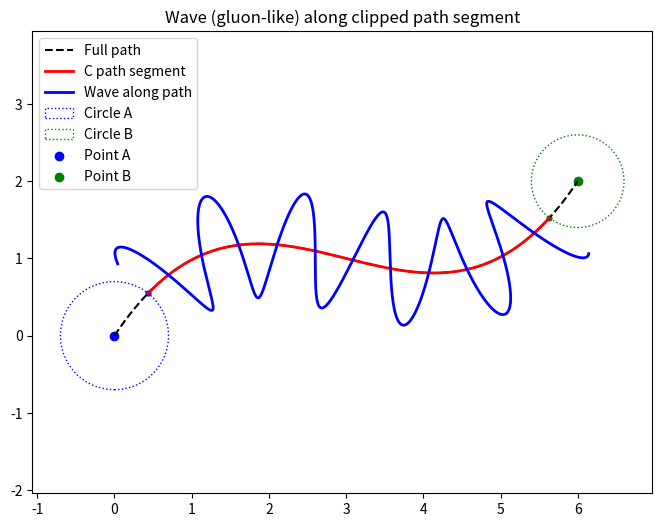

This chart was generated by the following Python code:
import numpy as np
import matplotlib.pyplot as plt

def bezier_curve(P0, P1, P2, P3, t):
    return (1-t)**3 * P0 + 3*(1-t)**2 * t * P1 + 3*(1-t)*t**2 * P2 + t**3 * P3

def bezier_points(P0, P1, P2, P3, num=1000):
    ts = np.linspace(0,1,num)
    return np.array([bezier_curve(P0,P1,P2,P3,t) for t in ts]), ts

def find_circle_intersections(Ps, center, radius):
    dist = np.linalg.norm(Ps - center, axis=1)
    close_to_circle = np.abs(dist - radius) < 1e-3
    indices = np.where(close_to_circle)[0]
    return indices

def compute_tangents(points):
    """计算路径上每一点的切向量（单位向量），边界用前后差分补偿"""
    tangents = np.zeros_like(points)
    tangents[1:-1] = points[2:] - points[:-2]
    tangents[0] = points[1] - points[0]
    tangents[-1] = points[-1] - points[-2]
    norms = np.linalg.norm(tangents, axis=1, keepdims=True)
    norms[norms == 0] = 1
    return tangents / norms

def gluon_wave_along_path(points, amplitude=0.1, wavelength=0.5, phase0=0):
    """
    沿路径points绘制波浪，波动垂直于路径切线方向
    amplitude: 振幅
    wavelength: 波长
    phase0: 初始相位
    返回扰动后点坐标数组
    """
    tangents = compute_tangents(points)
    normals = np.stack([-tangents[:,1], tangents[:,0]], axis=1)  # 垂直切线向量，逆时针90度
    
    # 计算路径上每点的累计弧长
    deltas = np.linalg.norm(points[1:] - points[:-1], axis=1)
    s = np.zeros(len(points))
    s[1:] = np.cumsum(deltas)
    
    # 波浪函数
    wave = amplitude * np.sin(2 * np.pi * s / wavelength + phase0)
    
    # 波浪叠加在路径点上
    waved_points = points + normals * wave[:, np.newaxis]
    return waved_points

# ------------ 主程序 ------------

P0 = np.array([0, 0])
P1 = np.array([2, 3])
P2 = np.array([4, -1])
P3 = np.array([6, 2])

num_samples = 10000
points, ts = bezier_points(P0,P1,P2,P3,num_samples)

A = P0
B = P3
R_A = 0.7
R_B = 0.6

idxs_A = find_circle_intersections(points, A, R_A)
idxs_B = find_circle_intersections(points, B, R_B)

if len(idxs_A)==0 or len(idxs_B)==0:
    raise RuntimeError("找不到路径与圆的交点，请调整参数或增加采样密度。")

start_idx = idxs_A[np.argmin(np.abs(idxs_A - 0))]
end_idx = idxs_B[np.argmin(np.abs(idxs_B - (num_samples-1)))]

if start_idx >= end_idx:
    raise RuntimeError("起点交点索引不应大于等于终点交点索引，请检查路径或圆参数。")

C_path = points[start_idx:end_idx+1]

# 计算起点摆动初相位phase0，基于起点连线A->C_path起点的方向角
vec_start = C_path[0] - A
phase0 = np.arctan2(vec_start[1], vec_start[0])

# 绘制摆线轨迹
waved_path = gluon_wave_along_path(C_path, amplitude=R_A, wavelength=1.0, phase0=phase0)

# 画图
plt.figure(figsize=(8,6))
plt.plot(points[:,0], points[:,1], 'k--', label='Full path')
plt.plot(C_path[:,0], C_path[:,1], 'r-', linewidth=2, label='C path segment')
plt.plot(waved_path[:,0], waved_path[:,1], 'b-', linewidth=2, label='Wave along path')

# 画圆
circleA = plt.Circle(A, R_A, color='b', fill=False, linestyle=':', label='Circle A')
circleB = plt.Circle(B, R_B, color='g', fill=False, linestyle=':', label='Circle B')
plt.gca().add_patch(circleA)
plt.gca().add_patch(circleB)

plt.scatter(points[idxs_A,0], points[idxs_A,1], color='b', s=10)
plt.scatter(points[idxs_B,0], points[idxs_B,1], color='g', s=10)

plt.scatter(A[0], A[1], color='b', marker='o', label='Point A')
plt.scatter(B[0], B[1], color='g', marker='o', label='Point B')

plt.axis('equal')
plt.legend()
plt.title('Wave (gluon-like) along clipped path segment')
plt.show()
